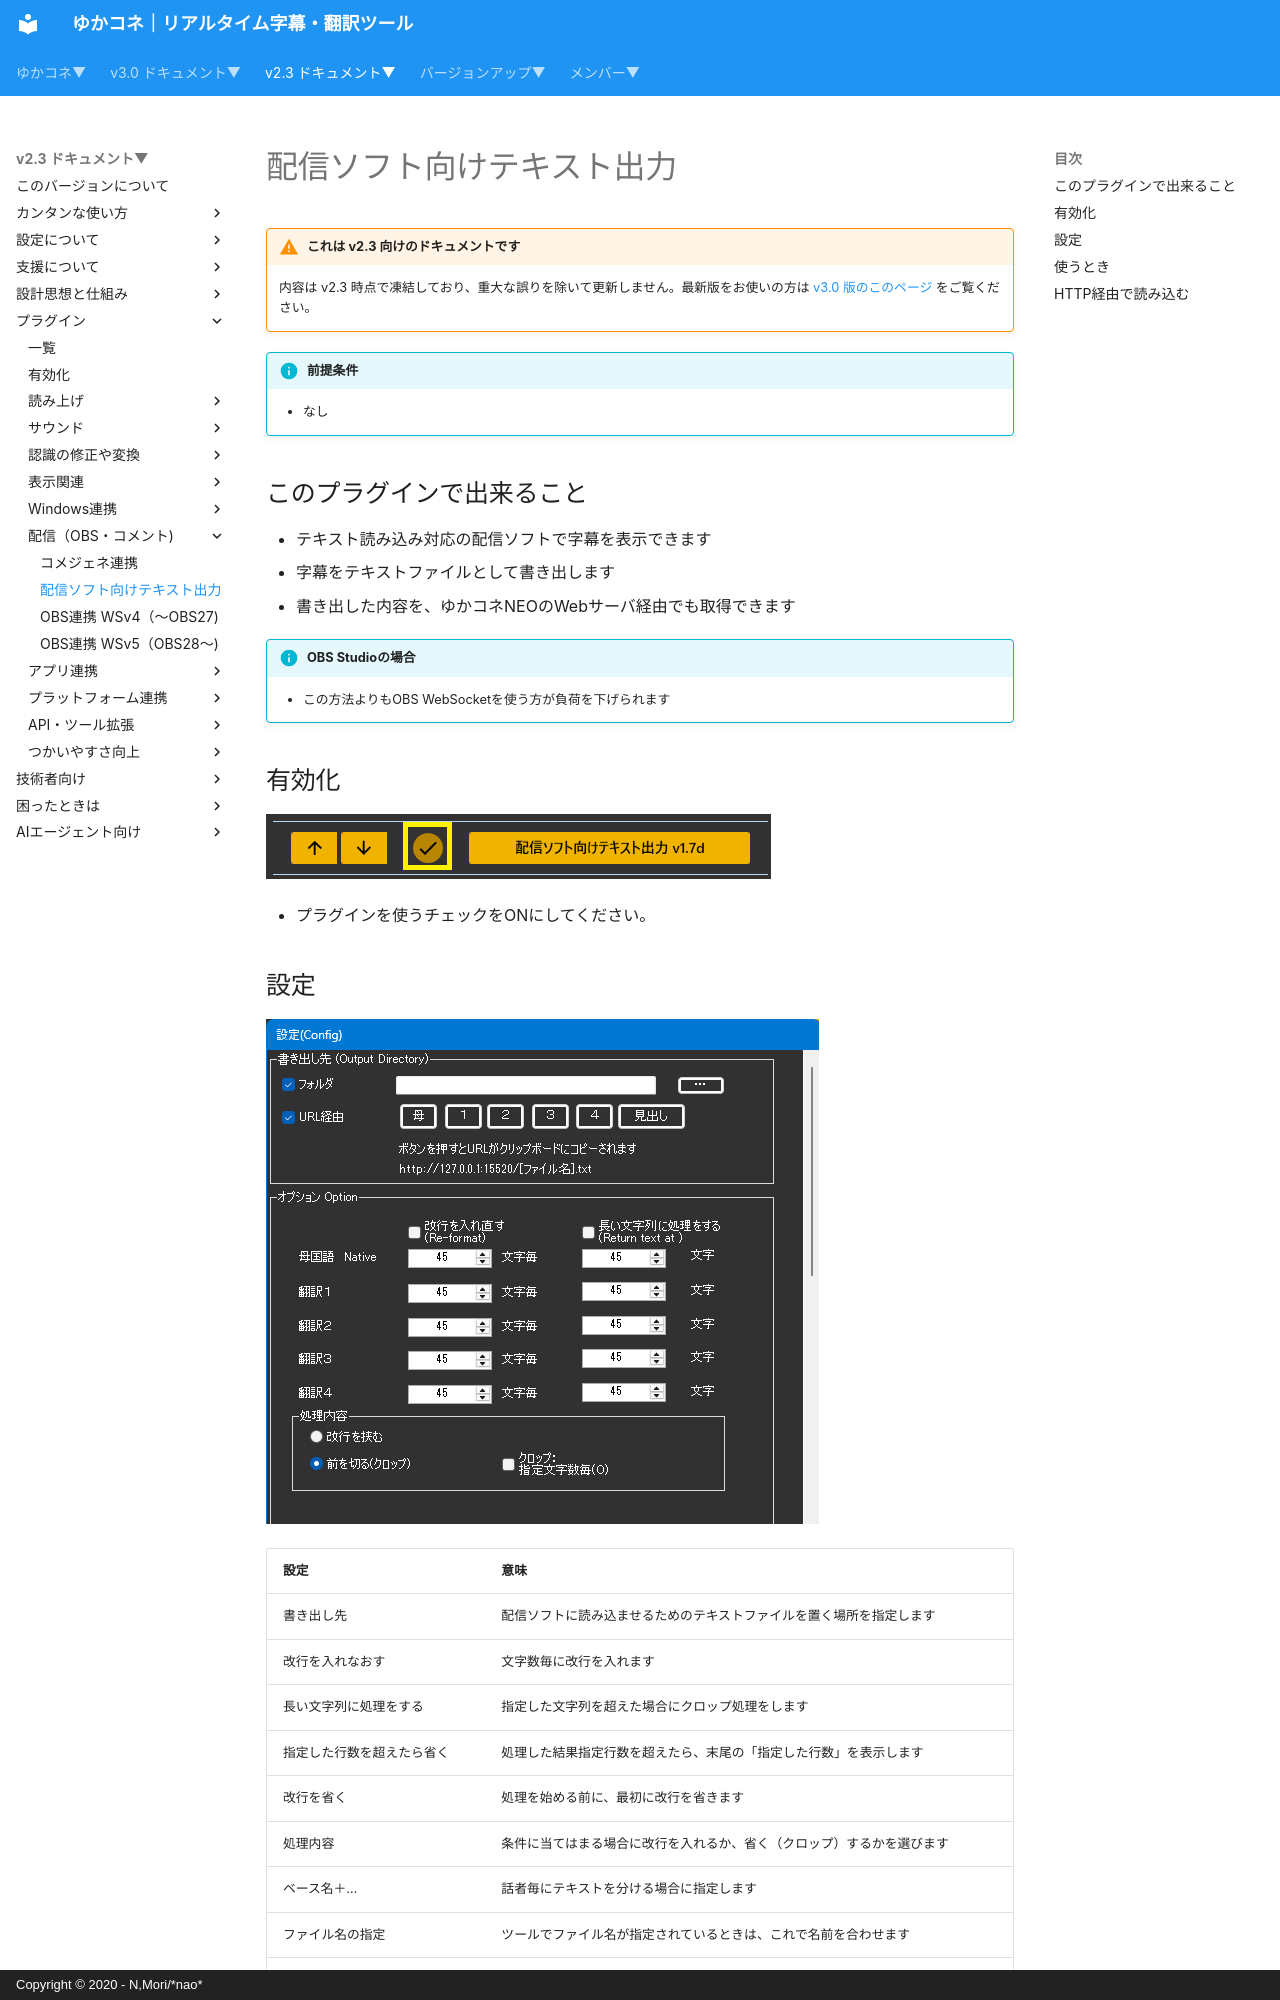

repository: nmori/yncneo-Docs-Src · page: v2.3/plugin/plugin_OBSFile/index.html · generator: mkdocs · copyright: Copyright © 2020 - N,Mori/*nao*

<!-- version-banner -->
!!! warning "これは v2.3 向けのドキュメントです"
    内容は v2.3 時点で凍結しており、重大な誤りを除いて更新しません。最新版をお使いの方は [v3.0 版のこのページ](../../v3.0/plugin/plugin_OBSFile.md) をご覧ください。

!!! Info "前提条件"
    * なし

## このプラグインで出来ること

* テキスト読み込み対応の配信ソフトで字幕を表示できます
* 字幕をテキストファイルとして書き出します
* 書き出した内容を、ゆかコネNEOのWebサーバ経由でも取得できます

!!! Info "OBS Studioの場合"
    * この方法よりもOBS WebSocketを使う方が負荷を下げられます

##　有効化

![ファイル](images/plugin_obsfile_p1.png)

* プラグインを使うチェックをONにしてください。
